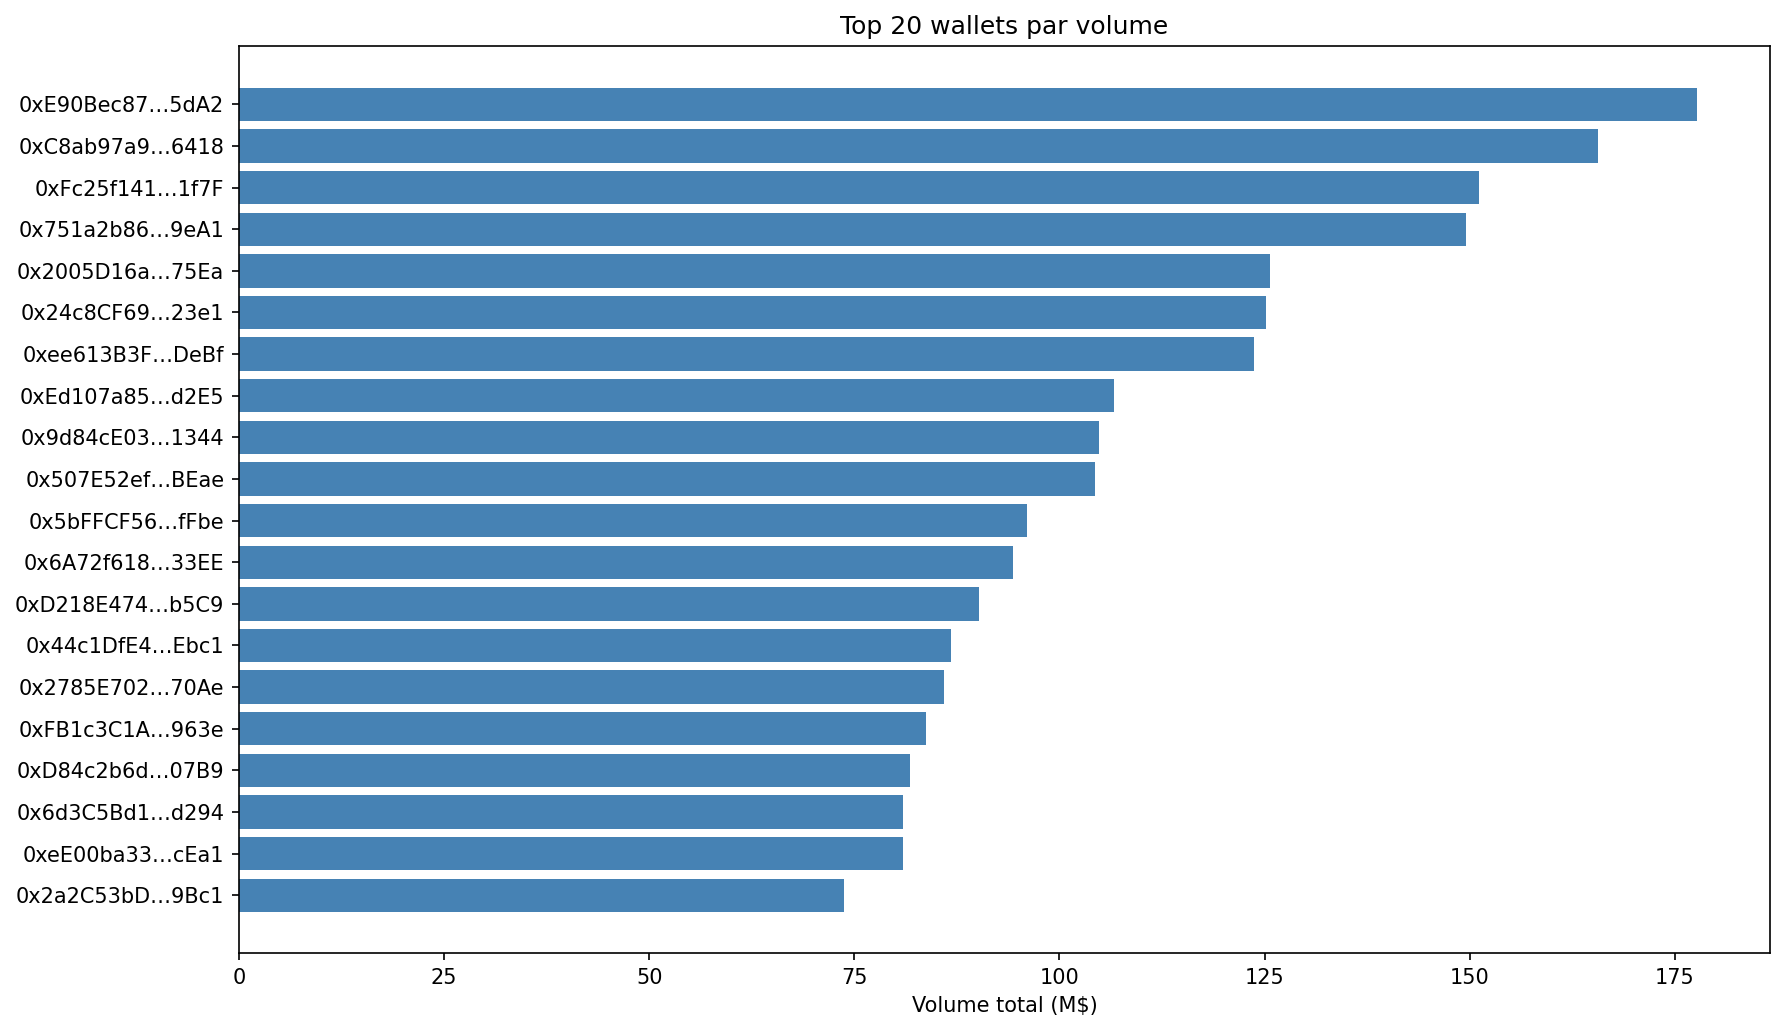

The data file committed next to this chart (first rows):
wallet, nb_trades, volume_M_usd, montant_moyen, nb_marches
0xE90Bec87d9Ef430F27F9dCfe72C34b76967d5d…, 124345, 177.7, 1429, 3156
0xC8ab97a9089a9Ff7E6eF0688e6e591a0669464…, 822147, 165.6, 201.4, 27783
0xFc25f141Ed27Bb1787338d2C4E7f51e3A15E1f…, 299678, 151.2, 504.4, 9852
0x751a2b86caB503496eFD325c8344E10159349e…, 219034, 149.6, 682.8, 21742
0x2005D16a84CEEfa912D4e380cD32E7ff827875…, 1539917, 125.7, 81.62, 42070
0x24c8CF69a0e0A17EEE21f69d29752BfA32e823…, 827552, 125.2, 151.2, 3783
0xee613B3FC183ee44F9Da9c05F53e2Da107E3De…, 915891, 123.7, 135.1, 34532
0xEd107a85a4585A381E48C7F7Ca4144909e7Dd2…, 42037, 106.7, 2538, 909
0x9d84cE0306F8551e02EFef1680475Fc0f1dC13…, 554772, 104.8, 188.9, 9238
0x507E52ef684CA2dD91F90a9d26D149Dd3288BE…, 915317, 104.3, 113.9, 43376
0x5bFFCF561BCaE83AF680ad600cb99F1184d6fF…, 177581, 96.07, 541, 509
0x6A72f61820b26b1fe4d956E17B6DC2A1Ea3033…, 133276, 94.35, 708, 2178
0xD218E474776403A330142299f7796E8BA32Eb5…, 807579, 90.18, 111.7, 30955
0x44c1DfE43260C94Ed4F1D00dE2e1f80Fb113Eb…, 56930, 86.78, 1524, 1738
0x2785E7022dc20757108204B13C08cEa8613b70…, 13183, 85.92, 6517, 133
0xFB1c3C1Ab4Fb2d0CBCBb9538c8d4D357DD9596…, 1083738, 83.73, 77.26, 29457
0xD84c2b6d65dC596f49C7b6AaDd6d74CA91e407…, 872487, 81.78, 93.73, 35056
0x6d3C5Bd13984B2DE47C3A88dDC455309aAB3d2…, 748313, 80.93, 108.2, 8489
0xeE00ba338C59557141789b127927a55f5cC5cE…, 78246, 80.91, 1034, 5474
0x2a2C53bD278c04DA9962Fcf96490E17F3DfB9B…, 85317, 73.72, 864.1, 901
